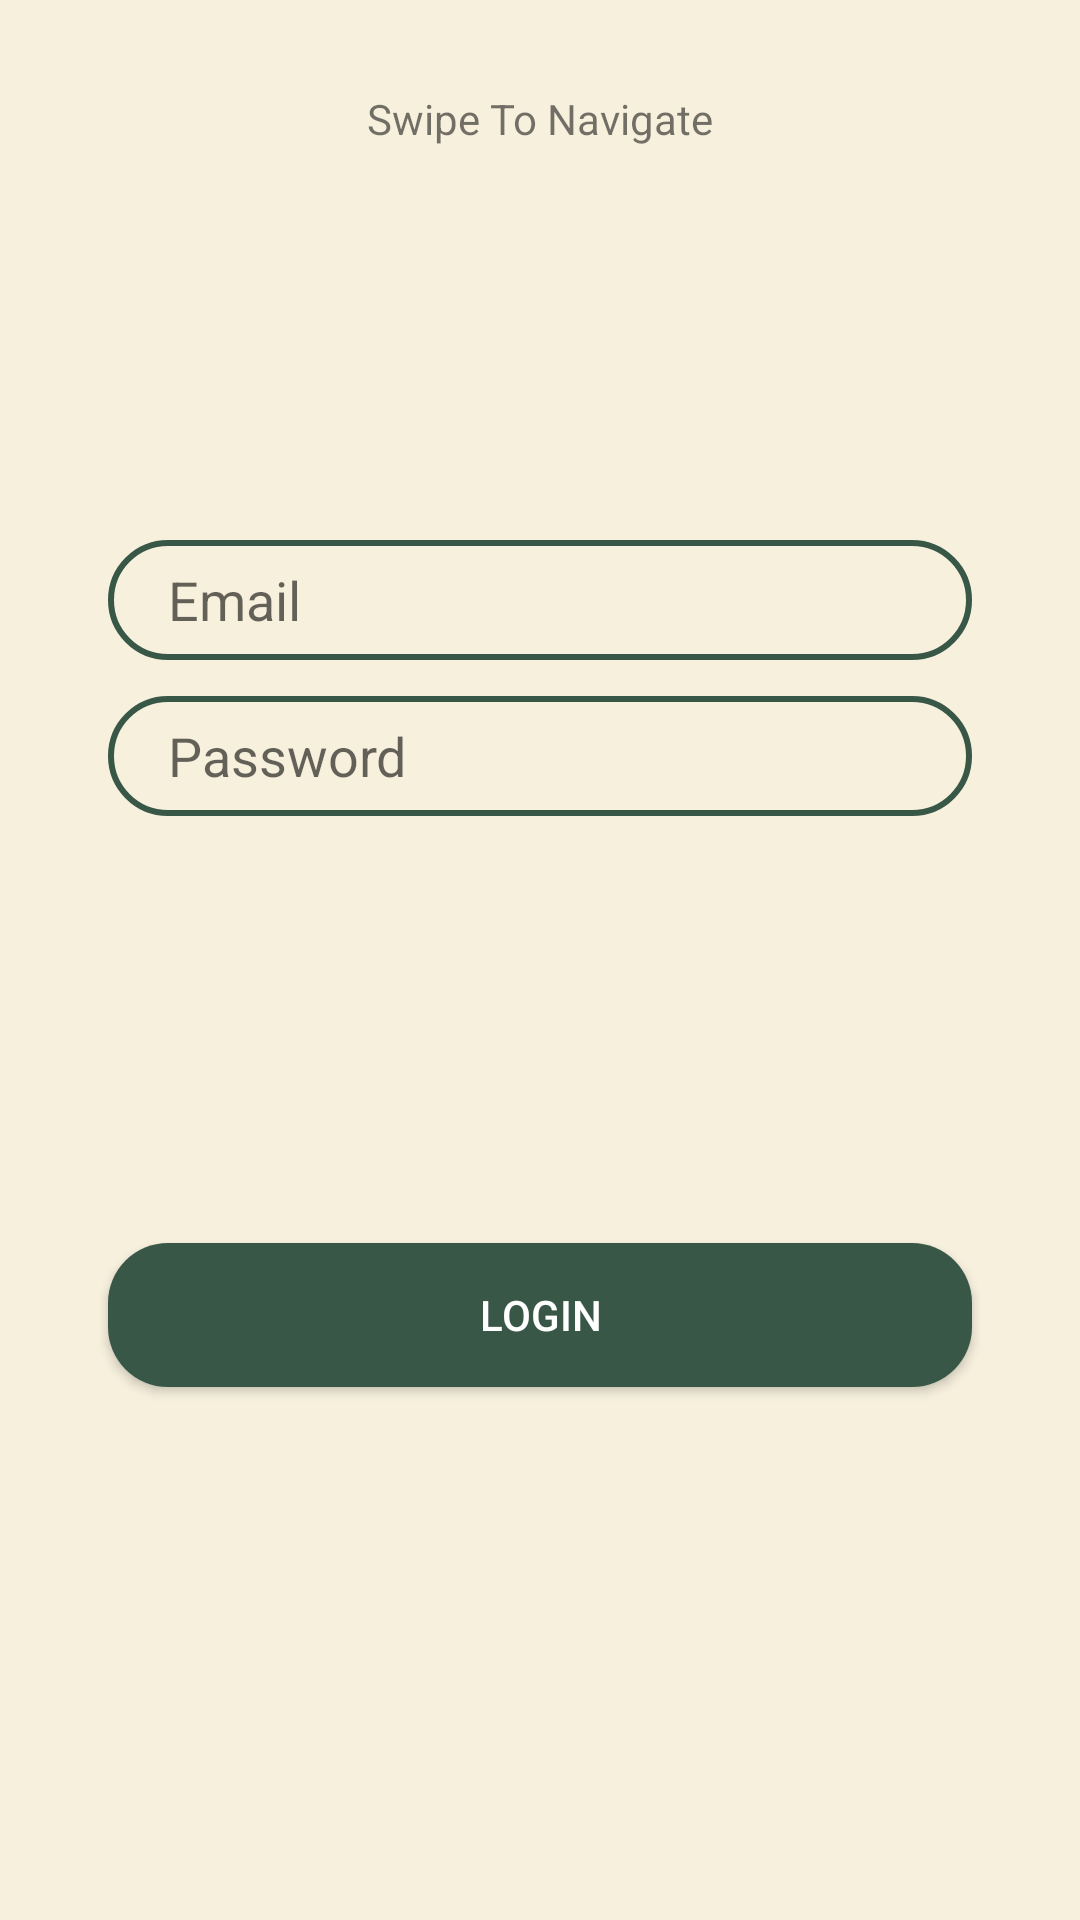

This screen was rendered from an Android layout file. Write that file and the resources it references.
<!-- AndroidManifest.xml: application theme Theme.PlandaApp -->
<!-- res/layout/login_tab_frag.xml -->
<?xml version="1.0" encoding="utf-8"?>
<androidx.constraintlayout.widget.ConstraintLayout xmlns:android="http://schemas.android.com/apk/res/android"
    xmlns:app="http://schemas.android.com/apk/res-auto"
    android:layout_width="match_parent"
    android:layout_height="match_parent">

    <TextView
        android:id="@+id/swipe_txt"
        android:layout_width="wrap_content"
        android:layout_height="wrap_content"
        android:text="@string/swipe_explain"

        app:layout_constraintVertical_bias="0"
        android:layout_marginTop="30dp"

        app:layout_constraintBottom_toBottomOf="parent"
        app:layout_constraintEnd_toEndOf="parent"
        app:layout_constraintStart_toStartOf="parent"
        app:layout_constraintTop_toTopOf="parent" />


    <EditText
        android:id="@+id/login_email_eTxt"
        android:layout_width="0dp"
        android:layout_height="40dp"

        android:background="@drawable/button_outline"

        app:layout_constraintWidth_percent=".8"
        app:layout_constraintVertical_bias=".3"
        app:layout_constraintHorizontal_bias=".5"
        android:hint="@string/email_hint_txt"
        android:paddingStart="20dp"
        android:paddingEnd="10dp"

        app:layout_constraintBottom_toBottomOf="parent"
        app:layout_constraintEnd_toEndOf="parent"
        app:layout_constraintStart_toStartOf="parent"
        app:layout_constraintTop_toTopOf="parent" />

    <EditText
        android:id="@+id/login_password_eTxt"
        android:layout_width="0dp"
        android:layout_height="40dp"

        android:background="@drawable/button_outline"

        android:hint="@string/password_hint_txt"
        android:inputType="textPassword"
        android:paddingStart="20dp"
        android:paddingEnd="10dp"
        app:layout_constraintBottom_toBottomOf="parent"
        app:layout_constraintEnd_toEndOf="parent"
        app:layout_constraintHorizontal_bias=".5"
        app:layout_constraintVertical_bias="0"
        android:layout_marginTop="12dp"

        app:layout_constraintStart_toStartOf="parent"
        app:layout_constraintTop_toBottomOf="@+id/login_email_eTxt"
        app:layout_constraintWidth_percent=".8" />

    <Button
        android:id="@+id/login_btn"
        android:layout_width="0dp"
        android:layout_height="wrap_content"
        app:layout_constraintWidth_percent=".8"
        app:layout_constraintVertical_bias=".7"
        android:text="@string/login_txt"

        android:textColor="@color/white"
        android:background="@drawable/button_bg"

        app:layout_constraintBottom_toBottomOf="parent"
        app:layout_constraintEnd_toEndOf="parent"
        app:layout_constraintStart_toStartOf="parent"
        app:layout_constraintTop_toTopOf="parent"/>
















</androidx.constraintlayout.widget.ConstraintLayout>
<!-- resources referenced by this layout -->
<resources>
  <color name="white">#FFFFFFFF</color>
  <!-- drawable button_bg (drawable) -->
  <?xml version="1.0" encoding="utf-8"?>
  <shape xmlns:android="http://schemas.android.com/apk/res/android">
  
      <corners android:radius="20dp"/>
  
      <solid android:color="@color/green"/>
  
  </shape>
  <!-- drawable button_outline (drawable) -->
  <?xml version="1.0" encoding="utf-8"?>
  <shape xmlns:android="http://schemas.android.com/apk/res/android">
  
      <corners android:radius="20dp"/>
  
      <stroke android:width="2dp"
          android:color="@color/green"/>
  
  
  </shape>
  <string name="email_hint_txt">Email</string>
  <string name="forgot_password_txt">Forgot Password?</string>
  <string name="login_txt">Login</string>
  <string name="password_hint_txt">Password</string>
  <string name="swipe_explain">Swipe To Navigate</string>
  <style name="Theme.PlandaApp" parent="Theme.AppCompat.Light.NoActionBar">
          
          <item name="colorPrimary">@color/purple_500</item>
          <item name="colorPrimaryVariant">@color/green</item>
          <item name="colorOnPrimary">@color/white</item>
          
          <item name="colorSecondary">@color/teal_200</item>
          <item name="colorSecondaryVariant">@color/teal_700</item>
          <item name="colorOnSecondary">@color/black</item>
          
          <item name="android:statusBarColor" tools:targetApi="l">?attr/colorPrimaryVariant</item>
          
          <item name="android:windowBackground">@drawable/splash_bg_plain</item>
      </style>
  <color name="green">#395747</color>
  <color name="purple_500">#FF6200EE</color>
  <color name="teal_200">#FF03DAC5</color>
  <color name="teal_700">#FF018786</color>
  <color name="black">#FF000000</color>
  <!-- drawable splash_bg_plain: png bitmap (drawable, 5046 bytes) -->
</resources>
